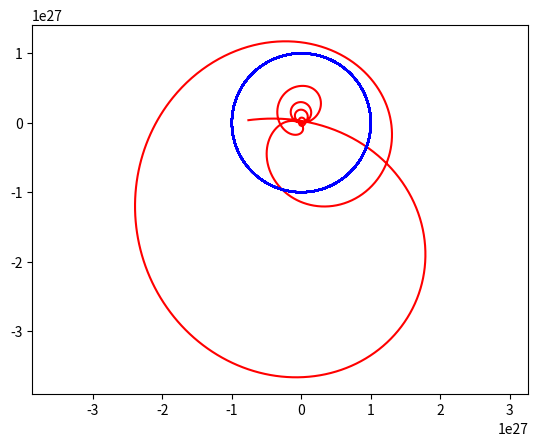

Python code for this plot:
#!/usr/bin/python
# -*- coding: utf-8 -*-

from math import *
import numpy as np
import matplotlib.pyplot as pyplot

def f(A, xt, B, ut):
	return A.dot(xt) + B.dot(ut)

def g(A, pT):
	return np.transpose((-1)*A).dot(pT)

def changement_coord_x1(x1, x2, n, delta_t):
	return x1*cos(omega*n*delta_t) - x2*sin(omega*n*delta_t) + cos(omega*n*delta_t)

def changement_coord_x2(x1, x2, n, delta_t):
	return x1*sin(omega*n*delta_t) + x2*cos(omega*n*delta_t) + sin(omega*n*delta_t)

def resolution_systeme_fusee(A, B, x0, ut, delta_t):
	x = x0
	i = 0
	while i < n:
		val = f(A, x, B, ut)
		x = x + delta_t * val
		tab_x.append([x[0,0], x[2,0]])
		tab_x.append([changement_coord_x1(x[0,0], x[2,0], i, delta_t), x[1,0], changement_coord_x2(x[0,0], x[2,0], i, delta_t), x[3,0]])
		i += 1
	return x

def resolution_systeme_fusee2(A, B, x0, ut, delta_t):
	x=x0
	x2=0
	i=0
	while i < n:
		val = f(A, x, B, ut)
		val2 = f(A, x2, B, ut)
		x2=x+(delta_t/2)*val
		x=x+delta_t*val2
		#tab_x.append([x[0,0], x[2,0]])
		tab_x.append([changement_coord_x1(x[0,0], x[2,0], i, delta_t), x[1,0], changement_coord_x2(x[0,0], x[2,0], i, delta_t), x[3,0]])
		i+=1
	return x

def resolution_systeme_retrograde(A, xT, delta_t):
	t = 0
	p = xT
	i = 0
	while i < n:
		val = g(A, p)
		p = p - delta_t * val
		#t = t + delta_t
		i += 1
	return p

def resolution_systeme_retrograde2(A, xT, delta_t):
	t = 0
	p = xT
	p2 = 0
	i = 0
	while i < n:
		val = g(A, p)
		val2 = g(A,p2)
		p2=p + (delta_t/2)*val
		p = p - delta_t * val2
		#t = t + delta_t
		i += 1
	return p

def gradient_J(epsilon, u, B, p):
	return epsilon*u+np.transpose(B).dot(p)

def methode_gradient(epsilon, B, p, u0, ro):
	u = u0
	t = 0
	i = 0
	while i < 100:
		u = u - ro * gradient_J(epsilon, u, B, p)
		t = t + delta_t
		i += 1
	return u

#main
tab_x = []
T = 1
omega = 2*pi / T
A = np.matrix([	[0,1,0,0], 
				[3*omega*omega,0,0, 2*omega],
				[0,0,0,1],
				[0,-2*omega,0,0,] ]);

B = np.matrix([	[0,0], 
				[1,0], 
				[0,0], 
				[0,1]]);
x = np.transpose(np.atleast_2d([1,0,0,0]))
u = np.transpose(np.atleast_2d([0,0]))
delta_t = 0.001
n = T/delta_t
epsilon = 0.00000001
ro = 0.01
for i in range(0,50):
	x = resolution_systeme_fusee2(A, B, x, u, delta_t)
	p = resolution_systeme_retrograde2(A, x, delta_t)
	u = methode_gradient(epsilon, B, p, u, ro)

x1 = []
x2 = []
y1 = []
y2 = []
for i in range(0, len(tab_x)):
	x1.append(changement_coord_x1(tab_x[i][0], tab_x[i][1], i, delta_t))
	x2.append(changement_coord_x2(tab_x[i][0], tab_x[i][1], i, delta_t))
	#x1.append(tab_x[i][0])
	#x2.append(tab_x[i][1])
	y1.append(10**27*cos(omega*i*delta_t))
	y2.append(10**27*sin(omega*i*delta_t))
	
pyplot.plot(x1, x2, "r")
pyplot.plot(y1, y2, "b")
pyplot.axis("equal")

pyplot.show()

# Euler explicite
# x(n+1) = x(n) + delta(t)f(x(n))

# Euleur amélioré
# x(n+1) = x(n) + delta(t)*f(x(n) + 1/2)
# x(n+1/2) = x(n) + delta(t)/2 * f(x(n))

# Méthode du gradient
# u(n+1) = u(n) - p * gradient(J) avec p = pas de la méthode